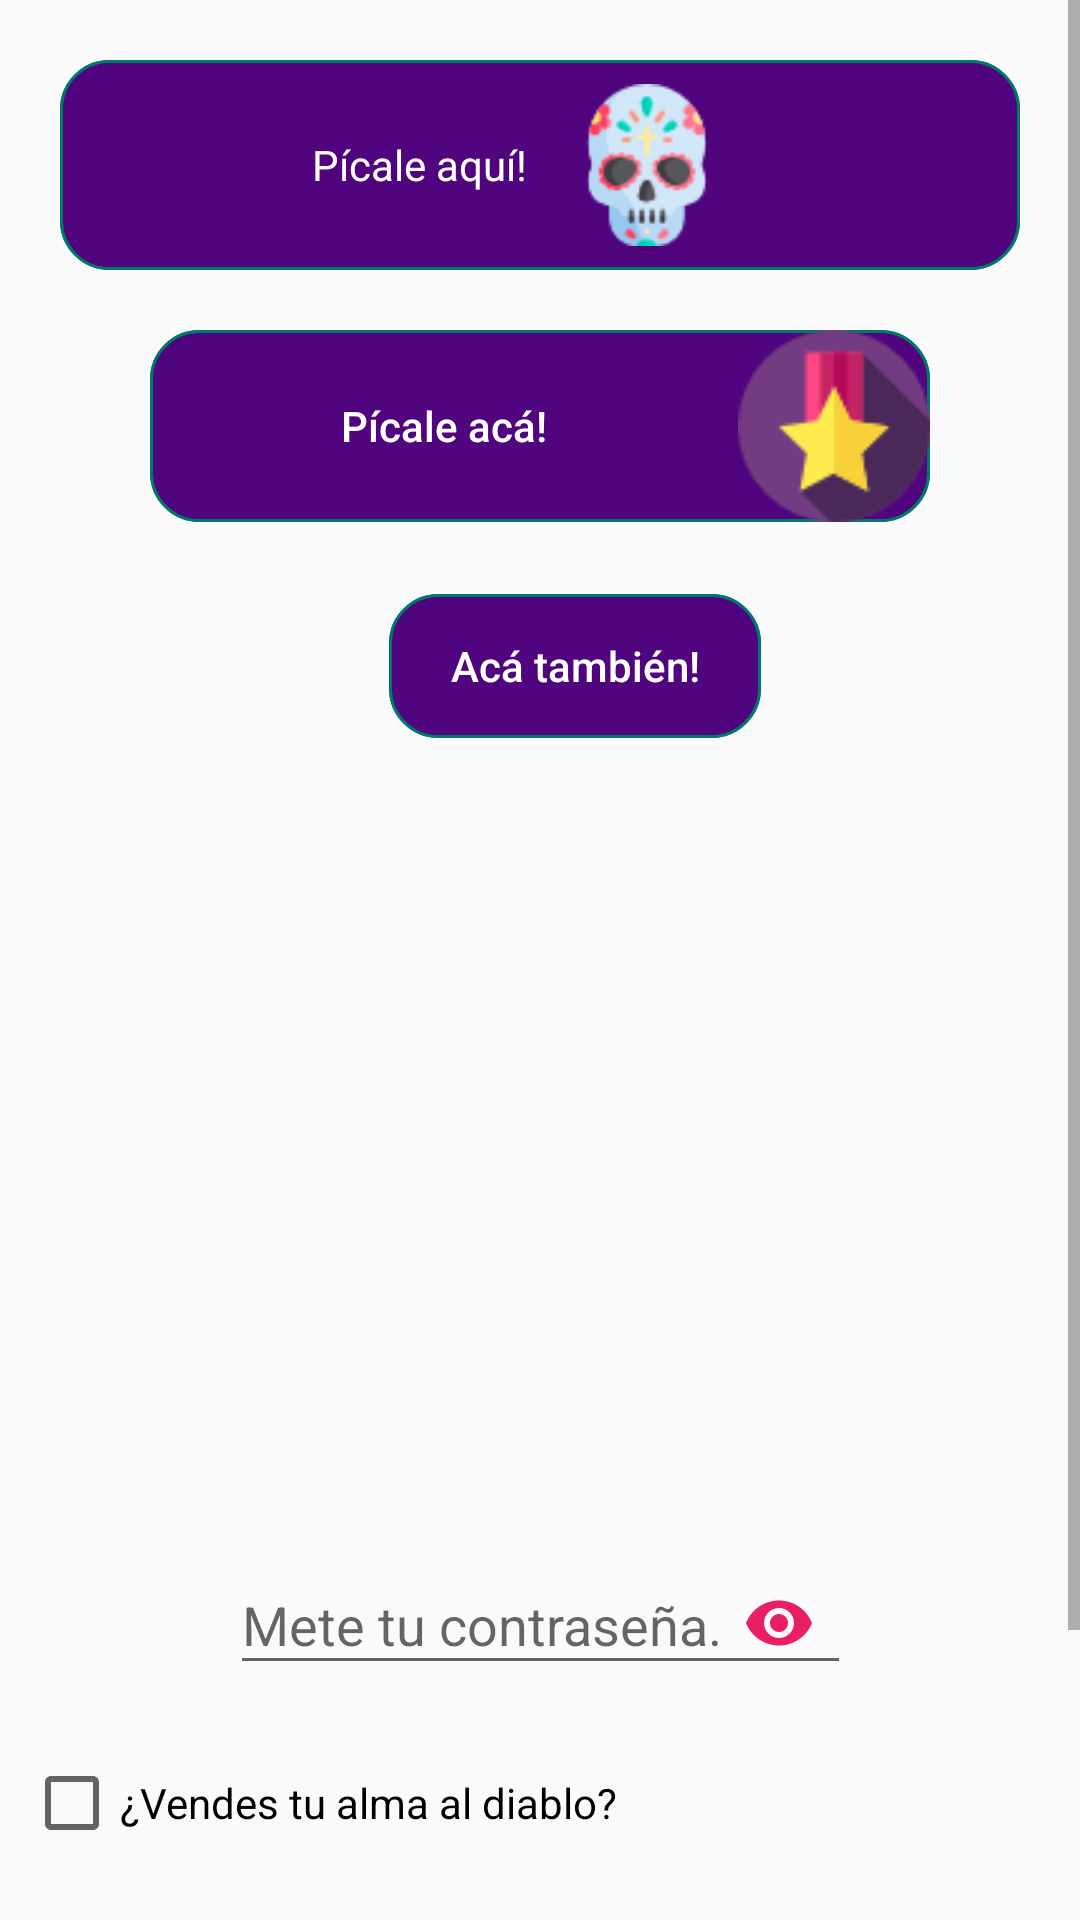

Layout XML and referenced resources for this Android screen:
<!-- AndroidManifest.xml: application theme AppTheme -->
<!-- res/layout/activity_components.xml -->
<?xml version="1.0" encoding="utf-8"?>
<ScrollView
    android:id="@+id/scrollViewComponents"
    xmlns:android="http://schemas.android.com/apk/res/android"
    xmlns:app="http://schemas.android.com/apk/res-auto"
    xmlns:tools="http://schemas.android.com/tools"
    android:layout_width="match_parent"
    android:layout_height="match_parent"
    tools:context=".components.ComponentsActivity">
    <android.support.constraint.ConstraintLayout
        android:layout_width="match_parent"
        android:layout_height="wrap_content"
        android:focusable="true"
        android:focusableInTouchMode="true">

        <Button
            android:id="@+id/secondButton"
            android:layout_width="0dp"
            android:layout_height="wrap_content"
            android:layout_marginStart="50dp"
            android:layout_marginTop="20dp"
            android:layout_marginEnd="50dp"
            android:background="@drawable/general_btn_bg"
            android:drawableEnd="@drawable/star"
            android:onClick="clicked"
            android:text="@string/button_message2"
            android:textAllCaps="false"
            android:textColor="@android:color/white"
            app:layout_constraintEnd_toEndOf="parent"
            app:layout_constraintStart_toStartOf="parent"
            app:layout_constraintTop_toBottomOf="@+id/firstButton" />

        <LinearLayout
            android:id="@+id/firstButton"
            android:layout_width="0dp"
            android:layout_height="70dp"
            android:layout_marginStart="20dp"
            android:layout_marginTop="20dp"
            android:layout_marginEnd="20dp"
            android:background="@drawable/general_btn_bg"
            android:clickable="true"
            android:focusable="true"
            android:gravity="center"
            android:orientation="horizontal"
            app:layout_constraintEnd_toEndOf="parent"
            app:layout_constraintStart_toStartOf="parent"
            app:layout_constraintTop_toTopOf="parent"
            android:onClick="clicked">

            <TextView
                android:layout_width="wrap_content"
                android:layout_height="wrap_content"
                android:text="@string/button_message1"
                android:textColor="@android:color/white" />

            <ImageView
                android:layout_width="wrap_content"
                android:layout_height="wrap_content"
                android:padding="8dp"
                android:src="@drawable/skull_2" />
        </LinearLayout>

        <Button
            android:id="@+id/thirdButton"
            android:layout_width="124dp"
            android:layout_height="wrap_content"
            android:layout_marginStart="128dp"
            android:layout_marginTop="24dp"
            android:layout_marginEnd="8dp"
            android:background="@drawable/general_btn_bg"
            android:text="@string/button_message3"
            android:textAllCaps="false"
            android:textColor="@android:color/white"
            app:layout_constraintEnd_toEndOf="parent"
            app:layout_constraintHorizontal_bias="0.016"
            app:layout_constraintStart_toStartOf="parent"
            app:layout_constraintTop_toBottomOf="@+id/secondButton"
            android:onClick="clicked"/>

        <ImageView
            android:id="@+id/imageView"
            android:layout_width="wrap_content"
            android:layout_height="220dp"
            android:layout_marginTop="20dp"
            android:layout_marginEnd="8dp"
            android:scaleType="centerCrop"
            app:layout_constraintEnd_toEndOf="parent"
            app:layout_constraintHorizontal_bias="0.51"
            app:layout_constraintStart_toStartOf="parent"
            app:layout_constraintTop_toBottomOf="@+id/thirdButton"
            app:srcCompat="@drawable/simpsons" />

        <android.support.design.widget.TextInputLayout
            android:id="@+id/passwordInput"
            android:layout_width="wrap_content"
            android:layout_height="wrap_content"
            android:layout_marginStart="8dp"
            android:layout_marginTop="20dp"
            android:layout_marginEnd="8dp"
            android:ems="10"
            app:layout_constraintEnd_toEndOf="parent"
            app:layout_constraintStart_toStartOf="parent"
            app:layout_constraintTop_toBottomOf="@+id/imageView"
            app:passwordToggleEnabled="true"
            app:passwordToggleTint="@color/colorAccent">
            <android.support.design.widget.TextInputEditText
                android:id="@+id/textInputEdit"
                android:layout_width="207dp"
                android:layout_height="wrap_content"
                android:inputType="textPassword"
                android:hint="Mete tu contraseña." />
        </android.support.design.widget.TextInputLayout>

        <CheckBox
            android:id="@+id/chkbCondiciones"
            android:layout_width="0dp"
            android:layout_height="wrap_content"
            android:layout_marginStart="8dp"
            android:layout_marginTop="20dp"
            android:layout_marginEnd="8dp"
            android:text="¿Vendes tu alma al diablo?"
            app:layout_constraintEnd_toEndOf="parent"
            app:layout_constraintStart_toStartOf="parent"
            app:layout_constraintTop_toBottomOf="@+id/passwordInput" />

        <RadioGroup
            android:id="@+id/rgSexo"
            android:layout_width="0dp"
            android:layout_height="70dp"
            android:layout_marginStart="8dp"
            android:layout_marginTop="20dp"
            android:layout_marginEnd="8dp"
            app:layout_constraintEnd_toEndOf="parent"
            app:layout_constraintStart_toStartOf="parent"
            app:layout_constraintTop_toBottomOf="@+id/chkbCondiciones">

            <RadioButton
                android:id="@+id/rbHombre"
                android:layout_width="match_parent"
                android:layout_height="wrap_content"
                android:layout_weight="1"
                android:text="Hombre" />

            <RadioButton
                android:id="@+id/rbMujer"
                android:layout_width="match_parent"
                android:layout_height="wrap_content"
                android:layout_weight="1"
                android:text="Mujer" />
        </RadioGroup>

        <Switch
            android:id="@+id/swAutodestruccion"
            android:layout_width="wrap_content"
            android:layout_height="wrap_content"
            android:layout_marginStart="8dp"
            android:layout_marginTop="20dp"
            android:layout_marginEnd="8dp"
            android:text="Autodestrucción"
            app:layout_constraintEnd_toEndOf="parent"
            app:layout_constraintStart_toStartOf="parent"
            app:layout_constraintTop_toBottomOf="@+id/rgSexo" />

        <ProgressBar
            android:id="@+id/progressBar"
            style="?android:attr/progressBarStyle"
            android:layout_width="wrap_content"
            android:layout_height="wrap_content"
            android:layout_marginTop="20dp"
            android:layout_marginEnd="93dp"
            android:layout_marginBottom="20dp"
            app:layout_constraintBottom_toBottomOf="parent"
            app:layout_constraintEnd_toEndOf="parent"
            app:layout_constraintHorizontal_bias="0.691"
            app:layout_constraintStart_toStartOf="parent"
            app:layout_constraintTop_toBottomOf="@+id/swAutodestruccion"
            app:layout_constraintVertical_bias="1.0"
            android:visibility="gone"/>

    </android.support.constraint.ConstraintLayout>

</ScrollView>
<!-- resources referenced by this layout -->
<resources>
  <color name="colorAccent">#E91E63</color>
  <!-- drawable general_btn_bg (drawable) -->
  <?xml version="1.0" encoding="utf-8"?>
  <shape xmlns:android="http://schemas.android.com/apk/res/android">
      <solid android:color="@color/colorBackgroundText"/>
      <corners android:radius="16dp"/>
      <stroke android:color="@color/colorPrimaryDark"
          android:width="1dp"/>
  </shape>
  <!-- drawable skull_2: png bitmap (drawable, 4519 bytes) -->
  <!-- drawable star: png bitmap (drawable, 2443 bytes) -->
  <string name="button_message1">Pícale aquí!</string>
  <string name="button_message2">Pícale acá!</string>
  <string name="button_message3">Acá también!</string>
  <style name="AppTheme" parent="Theme.AppCompat.Light.DarkActionBar">
          
          <item name="colorPrimary">@color/colorPrimary</item>
          <item name="colorPrimaryDark">@color/colorPrimaryDark</item>
          <item name="colorAccent">@color/colorAccent</item>
      </style>
  <color name="colorBackgroundText">#e24e027b</color>
  <color name="colorPrimaryDark">#00796B</color>
  <color name="colorPrimary">#009688</color>
</resources>
